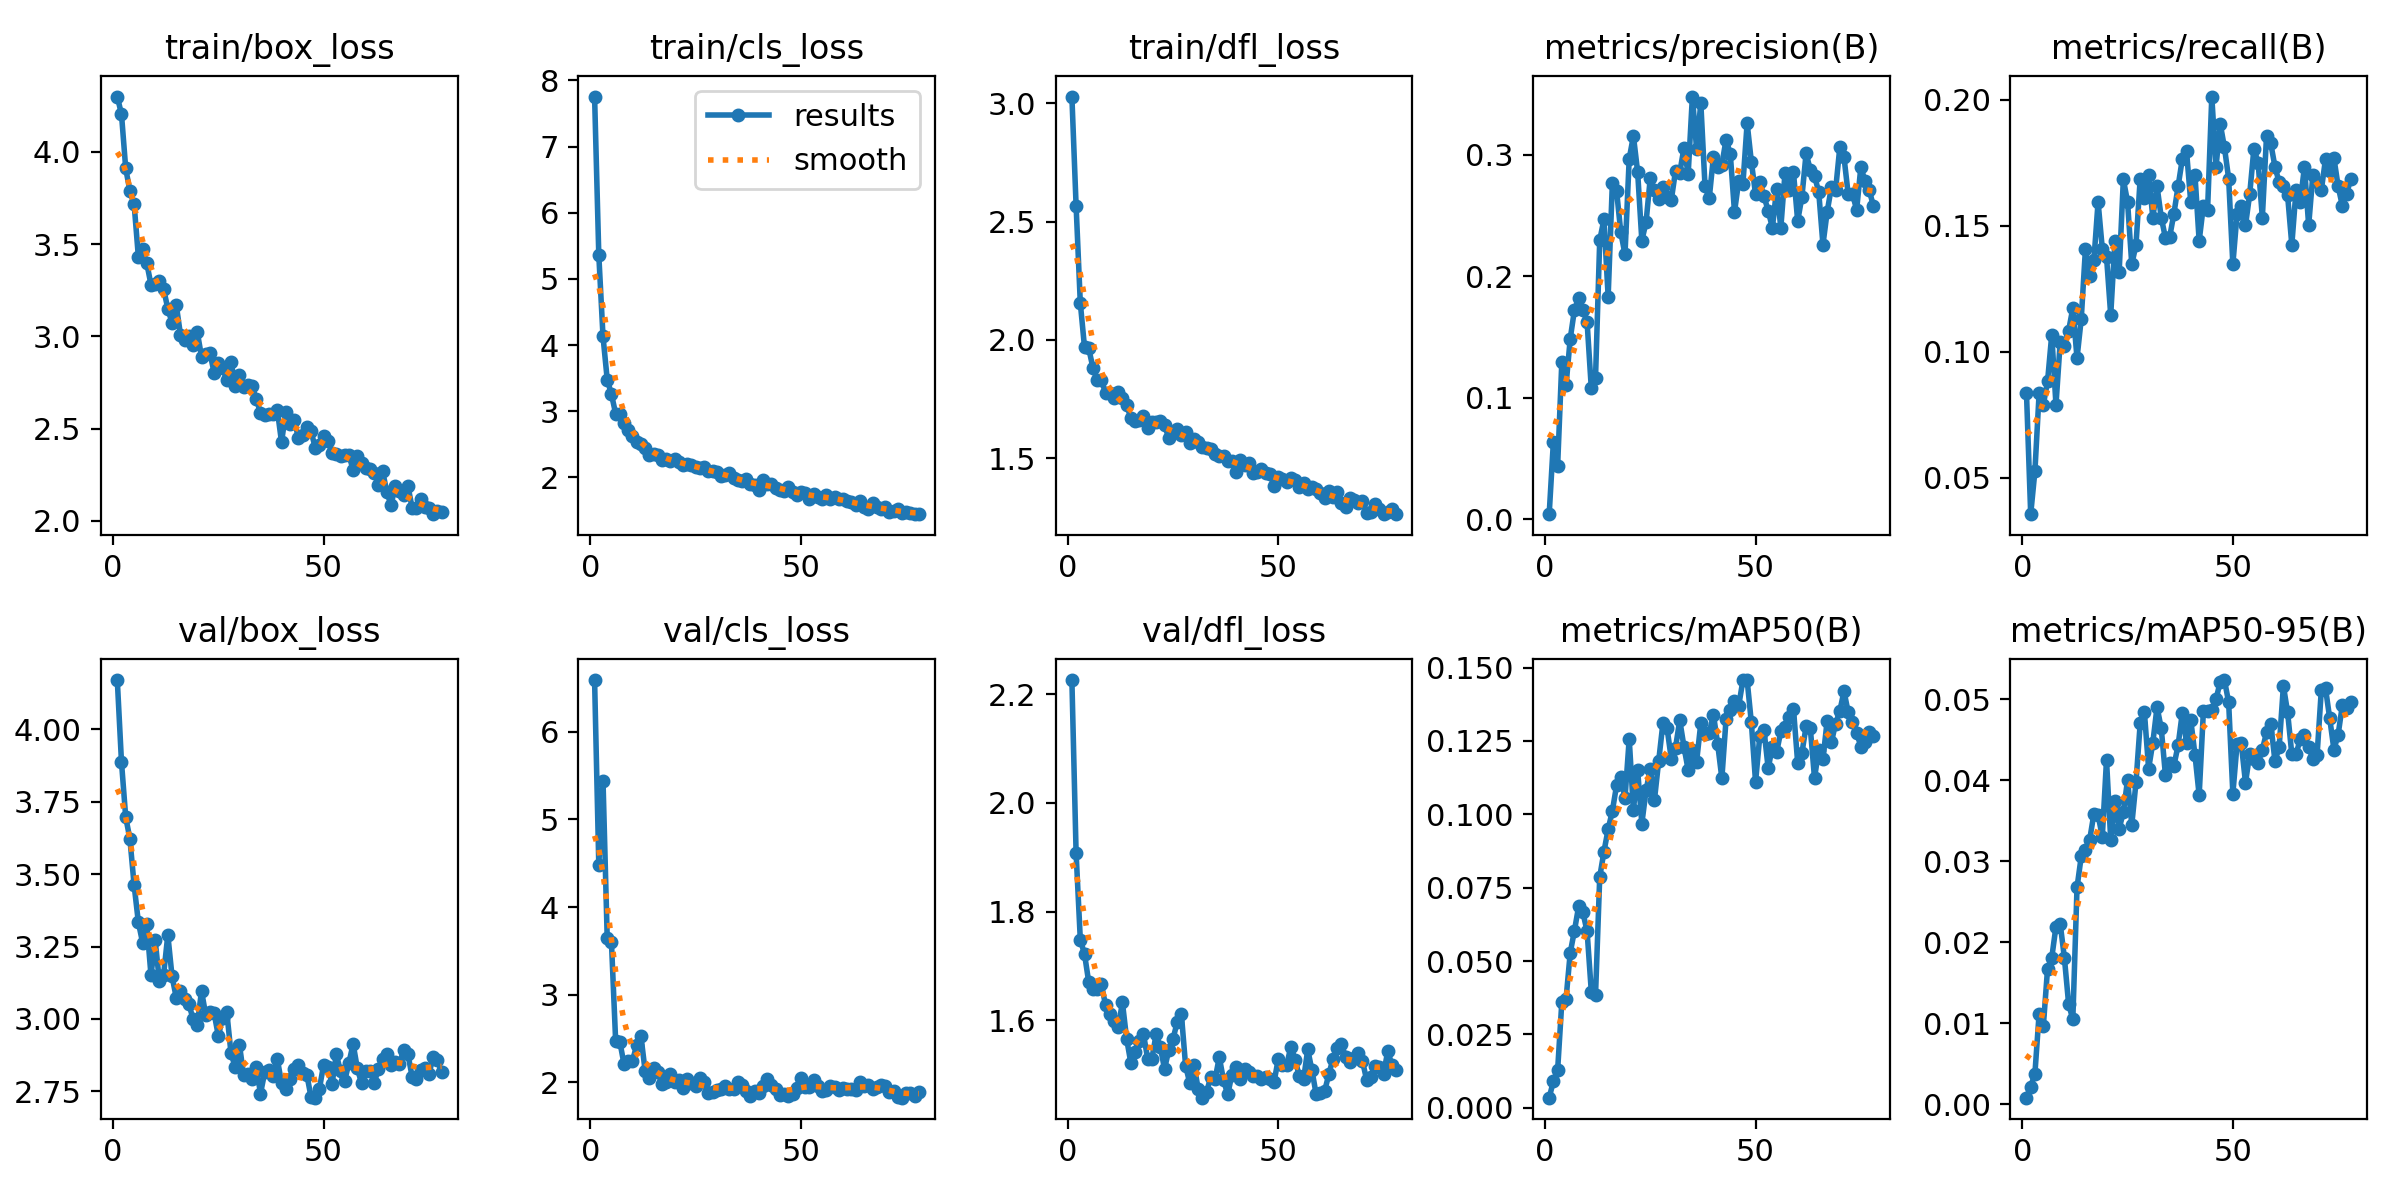

The file beside this chart, header and first rows:
epoch, train/box_loss, train/cls_loss, train/dfl_loss, metrics/precision(B), metrics/recall(B), metrics/mAP50(B), metrics/mAP50-95(B), val/box_loss, val/cls_loss, val/dfl_loss, lr/pg0, lr/pg1, lr/pg2
1, 4.3, 7.756, 3.029, 0.004, 0.08359, 0.00346, 0.0008, 4.171, 6.59, 2.226, 2.796e-05, 2.796e-05, 2.796e-05
2, 4.204, 5.362, 2.567, 0.06373, 0.0356, 0.00906, 0.00216, 3.887, 4.482, 1.908, 5.8249e-05, 5.8249e-05, 5.8249e-05
3, 3.91, 4.13, 2.156, 0.04346, 0.05263, 0.01274, 0.00376, 3.697, 5.444, 1.748, 8.8537e-05, 8.8537e-05, 8.8537e-05
4, 3.787, 3.479, 1.969, 0.1294, 0.08359, 0.03601, 0.01118, 3.621, 3.643, 1.722, 0.0001188, 0.0001188, 0.0001188
5, 3.716, 3.258, 1.964, 0.1101, 0.07895, 0.03707, 0.00963, 3.462, 3.602, 1.67, 0.0001491, 0.0001491, 0.0001491
6, 3.433, 2.963, 1.882, 0.1487, 0.08824, 0.05287, 0.01671, 3.334, 2.474, 1.657, 0.0001794, 0.0001794, 0.0001794
7, 3.473, 2.958, 1.83, 0.1724, 0.1068, 0.06038, 0.01807, 3.264, 2.463, 1.658, 0.0002096, 0.0002096, 0.0002096
8, 3.397, 2.819, 1.832, 0.1819, 0.07895, 0.06867, 0.02193, 3.327, 2.204, 1.666, 0.0002329, 0.0002329, 0.0002329
9, 3.281, 2.717, 1.775, 0.1724, 0.1037, 0.06661, 0.0223, 3.151, 2.24, 1.627, 0.0002328, 0.0002328, 0.0002328
10, 3.284, 2.627, 1.775, 0.1623, 0.1022, 0.06014, 0.01807, 3.271, 2.245, 1.612, 0.0002328, 0.0002328, 0.0002328
11, 3.3, 2.539, 1.753, 0.1078, 0.1084, 0.03961, 0.0124, 3.129, 2.426, 1.598, 0.0002328, 0.0002328, 0.0002328
12, 3.256, 2.51, 1.781, 0.1162, 0.1173, 0.03834, 0.01046, 3.153, 2.53, 1.587, 0.0002327, 0.0002327, 0.0002327
13, 3.15, 2.442, 1.755, 0.2297, 0.09752, 0.07863, 0.02676, 3.29, 2.131, 1.633, 0.0002327, 0.0002327, 0.0002327
14, 3.074, 2.335, 1.725, 0.2469, 0.113, 0.08727, 0.03058, 3.147, 2.05, 1.566, 0.0002326, 0.0002326, 0.0002326
15, 3.171, 2.355, 1.67, 0.1833, 0.1409, 0.09494, 0.03136, 3.073, 2.162, 1.521, 0.0002325, 0.0002325, 0.0002325
16, 3.01, 2.341, 1.655, 0.2767, 0.13, 0.1011, 0.03263, 3.098, 2.118, 1.542, 0.0002325, 0.0002325, 0.0002325
17, 2.981, 2.267, 1.66, 0.2705, 0.1362, 0.1099, 0.03582, 3.07, 1.982, 1.562, 0.0002324, 0.0002324, 0.0002324
18, 3.001, 2.28, 1.678, 0.2363, 0.1594, 0.1128, 0.03571, 3.051, 2.008, 1.574, 0.0002323, 0.0002323, 0.0002323
19, 2.955, 2.25, 1.628, 0.2182, 0.1409, 0.1055, 0.03301, 2.999, 2.091, 1.529, 0.0002323, 0.0002323, 0.0002323
20, 3.022, 2.273, 1.653, 0.2969, 0.1378, 0.1257, 0.04249, 2.979, 2.004, 1.529, 0.0002322, 0.0002322, 0.0002322
21, 2.891, 2.232, 1.653, 0.3156, 0.1145, 0.1017, 0.03264, 3.096, 2.026, 1.574, 0.0002321, 0.0002321, 0.0002321
22, 2.902, 2.194, 1.658, 0.2861, 0.144, 0.1151, 0.03748, 3.014, 1.938, 1.551, 0.000232, 0.000232, 0.000232
23, 2.91, 2.199, 1.639, 0.2295, 0.1316, 0.09685, 0.03402, 3.025, 2.035, 1.51, 0.0002319, 0.0002319, 0.0002319
24, 2.802, 2.182, 1.587, 0.2446, 0.1684, 0.1082, 0.03603, 3.019, 1.993, 1.545, 0.0002318, 0.0002318, 0.0002318
25, 2.855, 2.15, 1.61, 0.281, 0.1594, 0.1154, 0.04004, 2.941, 1.956, 1.565, 0.0002317, 0.0002317, 0.0002317
26, 2.827, 2.139, 1.626, 0.2708, 0.1347, 0.105, 0.03448, 3.004, 2.045, 1.596, 0.0002316, 0.0002316, 0.0002316
27, 2.765, 2.152, 1.599, 0.2641, 0.1424, 0.1182, 0.03973, 3.023, 2.009, 1.611, 0.0002315, 0.0002315, 0.0002315
28, 2.863, 2.103, 1.612, 0.2734, 0.1687, 0.131, 0.04702, 2.881, 1.88, 1.516, 0.0002313, 0.0002313, 0.0002313
29, 2.732, 2.103, 1.563, 0.2657, 0.161, 0.1293, 0.04836, 2.833, 1.885, 1.484, 0.0002312, 0.0002312, 0.0002312
30, 2.792, 2.08, 1.58, 0.2631, 0.1703, 0.1188, 0.04142, 2.911, 1.913, 1.517, 0.0002311, 0.0002311, 0.0002311
31, 2.724, 2.025, 1.569, 0.2871, 0.1532, 0.1227, 0.04464, 2.806, 1.922, 1.473, 0.000231, 0.000231, 0.000231
32, 2.735, 2.041, 1.547, 0.2854, 0.1656, 0.1321, 0.04903, 2.809, 1.959, 1.457, 0.0002308, 0.0002308, 0.0002308
33, 2.732, 2.063, 1.544, 0.3058, 0.1532, 0.1231, 0.04638, 2.793, 1.924, 1.468, 0.0002307, 0.0002307, 0.0002307
34, 2.659, 1.988, 1.537, 0.2843, 0.1451, 0.1151, 0.04058, 2.835, 1.925, 1.496, 0.0002305, 0.0002305, 0.0002305
35, 2.587, 1.961, 1.518, 0.3482, 0.1455, 0.1218, 0.04206, 2.742, 2, 1.492, 0.0002304, 0.0002304, 0.0002304
36, 2.571, 1.943, 1.509, 0.3049, 0.1548, 0.1179, 0.04179, 2.815, 1.967, 1.532, 0.0002302, 0.0002302, 0.0002302
37, 2.577, 1.97, 1.51, 0.3429, 0.1656, 0.131, 0.0443, 2.825, 1.906, 1.49, 0.0002301, 0.0002301, 0.0002301
38, 2.582, 1.904, 1.49, 0.2743, 0.1765, 0.1275, 0.04832, 2.804, 1.85, 1.463, 0.0002299, 0.0002299, 0.0002299
39, 2.6, 1.883, 1.489, 0.2642, 0.1796, 0.1277, 0.04464, 2.861, 1.905, 1.5, 0.0002297, 0.0002297, 0.0002297
40, 2.427, 1.809, 1.44, 0.2987, 0.1594, 0.134, 0.04744, 2.778, 1.877, 1.514, 0.0002295, 0.0002295, 0.0002295
41, 2.588, 1.955, 1.492, 0.2903, 0.1703, 0.124, 0.04315, 2.759, 1.963, 1.492, 0.0002294, 0.0002294, 0.0002294
42, 2.526, 1.895, 1.473, 0.2921, 0.144, 0.1123, 0.03814, 2.791, 2.042, 1.51, 0.0002292, 0.0002292, 0.0002292
43, 2.548, 1.903, 1.478, 0.3127, 0.1579, 0.1325, 0.04848, 2.827, 1.975, 1.505, 0.000229, 0.000229, 0.000229
44, 2.45, 1.843, 1.436, 0.3009, 0.1563, 0.1356, 0.04853, 2.84, 1.927, 1.498, 0.0002288, 0.0002288, 0.0002288
45, 2.464, 1.805, 1.442, 0.253, 0.2012, 0.1385, 0.04862, 2.814, 1.86, 1.498, 0.0002286, 0.0002286, 0.0002286
46, 2.509, 1.798, 1.454, 0.2785, 0.1734, 0.137, 0.04999, 2.807, 1.867, 1.492, 0.0002284, 0.0002284, 0.0002284
47, 2.485, 1.857, 1.438, 0.2761, 0.1904, 0.1457, 0.05214, 2.73, 1.84, 1.495, 0.0002282, 0.0002282, 0.0002282
48, 2.397, 1.772, 1.433, 0.3263, 0.1811, 0.1458, 0.05236, 2.728, 1.863, 1.492, 0.000228, 0.000228, 0.000228
49, 2.409, 1.734, 1.385, 0.2945, 0.1687, 0.1313, 0.04961, 2.759, 1.936, 1.486, 0.0002278, 0.0002278, 0.0002278
50, 2.461, 1.78, 1.421, 0.2676, 0.1347, 0.111, 0.03832, 2.842, 2.047, 1.528, 0.0002276, 0.0002276, 0.0002276
51, 2.433, 1.767, 1.411, 0.2781, 0.1548, 0.1266, 0.04447, 2.835, 1.944, 1.518, 0.0002274, 0.0002274, 0.0002274
52, 2.37, 1.675, 1.399, 0.2661, 0.1579, 0.1288, 0.04454, 2.776, 1.946, 1.517, 0.0002271, 0.0002271, 0.0002271
53, 2.362, 1.75, 1.416, 0.254, 0.1502, 0.1157, 0.03968, 2.878, 2.024, 1.552, 0.0002269, 0.0002269, 0.0002269
54, 2.352, 1.703, 1.408, 0.2401, 0.1625, 0.1231, 0.04324, 2.819, 1.957, 1.527, 0.0002267, 0.0002267, 0.0002267
55, 2.356, 1.674, 1.377, 0.2722, 0.1806, 0.1212, 0.04267, 2.786, 1.903, 1.497, 0.0002264, 0.0002264, 0.0002264
56, 2.359, 1.732, 1.395, 0.2401, 0.1749, 0.1283, 0.04215, 2.848, 1.916, 1.491, 0.0002262, 0.0002262, 0.0002262
57, 2.274, 1.674, 1.368, 0.2855, 0.1532, 0.1299, 0.04376, 2.913, 1.961, 1.546, 0.0002259, 0.0002259, 0.0002259
58, 2.349, 1.702, 1.378, 0.271, 0.1858, 0.1331, 0.0459, 2.829, 1.946, 1.508, 0.0002257, 0.0002257, 0.0002257
59, 2.312, 1.667, 1.371, 0.2858, 0.1827, 0.136, 0.04697, 2.778, 1.917, 1.464, 0.0002254, 0.0002254, 0.0002254
60, 2.286, 1.668, 1.355, 0.2456, 0.1734, 0.1176, 0.04233, 2.821, 1.94, 1.466, 0.0002252, 0.0002252, 0.0002252
... 18 more rows
